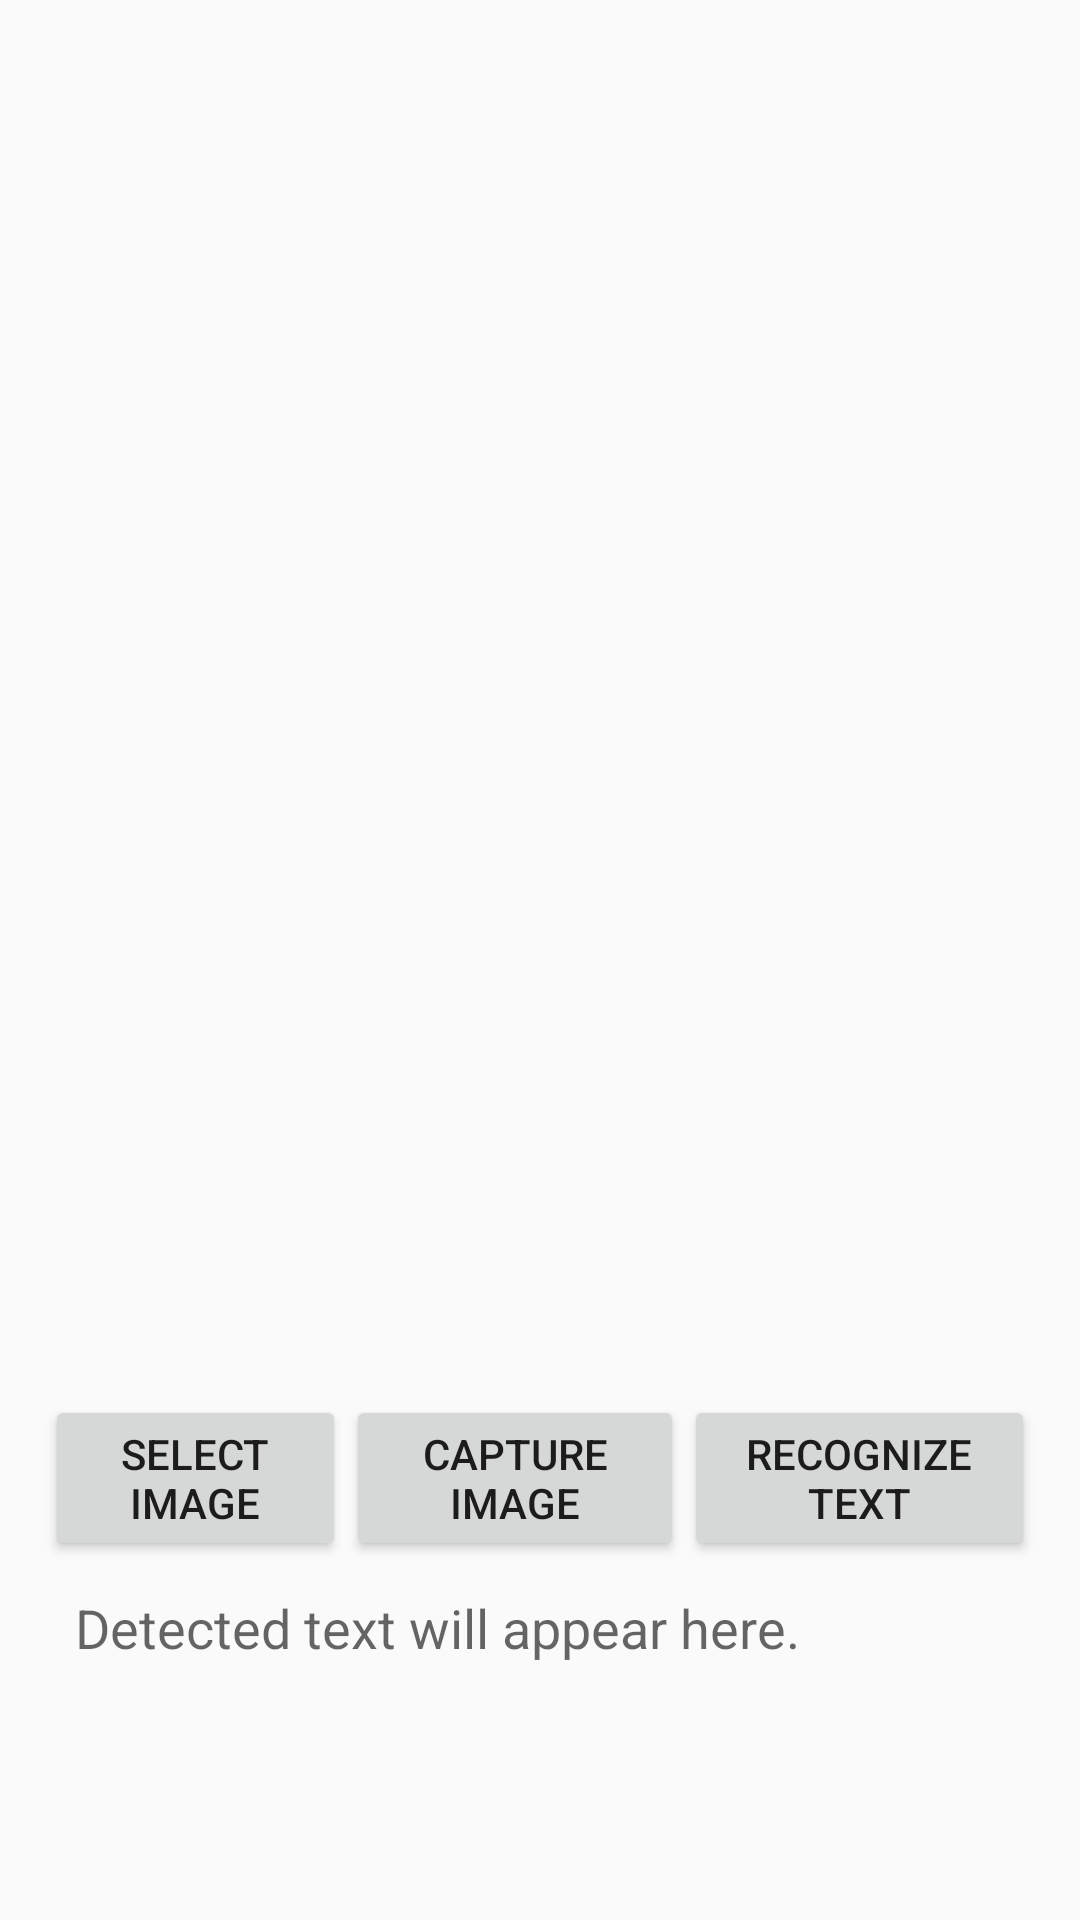

Layout XML and referenced resources for this Android screen:
<!-- AndroidManifest.xml: application theme AppTheme -->
<!-- res/layout/number_scan_fragment.xml -->
<?xml version="1.0" encoding="utf-8"?>

<RelativeLayout xmlns:android="http://schemas.android.com/apk/res/android"
    android:layout_width="match_parent"
    android:layout_height="match_parent"
    xmlns:tools="http://schemas.android.com/tools"
    android:orientation="vertical"
    android:padding="15dp"
    tools:context=".ui.car_auth.number.NumberScanFragment">

    <ImageView
        android:id="@+id/ocrImageView"
        android:layout_width="match_parent"
        android:layout_height="450dp"
        android:layout_centerHorizontal="true"/>

    <LinearLayout
        android:id="@+id/actionContainer"
        android:layout_width="match_parent"
        android:layout_height="wrap_content"
        android:layout_below="@+id/ocrImageView"
        android:weightSum="3"
        android:orientation="horizontal">

        <Button
            android:id="@+id/selectImageBtn"
            android:layout_width="wrap_content"
            android:layout_height="wrap_content"
            android:text="Select Image"
            android:layout_gravity="left"
            android:layout_weight="1"/>
        <Button
            android:id="@+id/captureImageBtn"
            android:layout_width="wrap_content"
            android:layout_height="wrap_content"
            android:text="Capture Image"
            android:layout_gravity="center"
            android:layout_weight="1"/>
        <Button
            android:id="@+id/processImageBtn"
            android:layout_weight="1"
            android:layout_gravity="right"
            android:layout_width="wrap_content"
            android:layout_height="wrap_content"
            android:text="Recognize Text" />

    </LinearLayout>


    <EditText
        android:id="@+id/ocrResultEt"
        android:layout_width="match_parent"
        android:layout_height="100dp"
        android:layout_below="@+id/actionContainer"
        android:background="@android:color/transparent"
        android:gravity="top"
        android:inputType="textMultiLine"
        android:padding="10dp"
        android:hint="Detected text will appear here."/>

    <LinearLayout
        android:id="@+id/actionContainere"
        android:layout_width="match_parent"
        android:layout_height="wrap_content"
        android:layout_below="@+id/ocrResultEt"
        android:weightSum="1"
        android:orientation="horizontal">

        <Button
            android:id="@+id/scan_car"
            android:layout_width="wrap_content"
            android:layout_height="wrap_content"
            android:text="Car"
            android:layout_gravity="left"
            android:layout_weight="1"/>
    </LinearLayout>
</RelativeLayout>
<!-- resources referenced by this layout -->
<resources>
  <style name="AppTheme" parent="Theme.AppCompat.Light.NoActionBar">
          
          <item name="colorPrimary">@color/colorPrimary</item>
          <item name="colorPrimaryDark">@color/colorPrimaryDark</item>
          <item name="colorAccent">@color/colorAccent</item>
  
      </style>
  <color name="colorPrimary">#3399ff</color>
  <color name="colorPrimaryDark">#222222</color>
  <color name="colorAccent">#eeeeee</color>
</resources>
